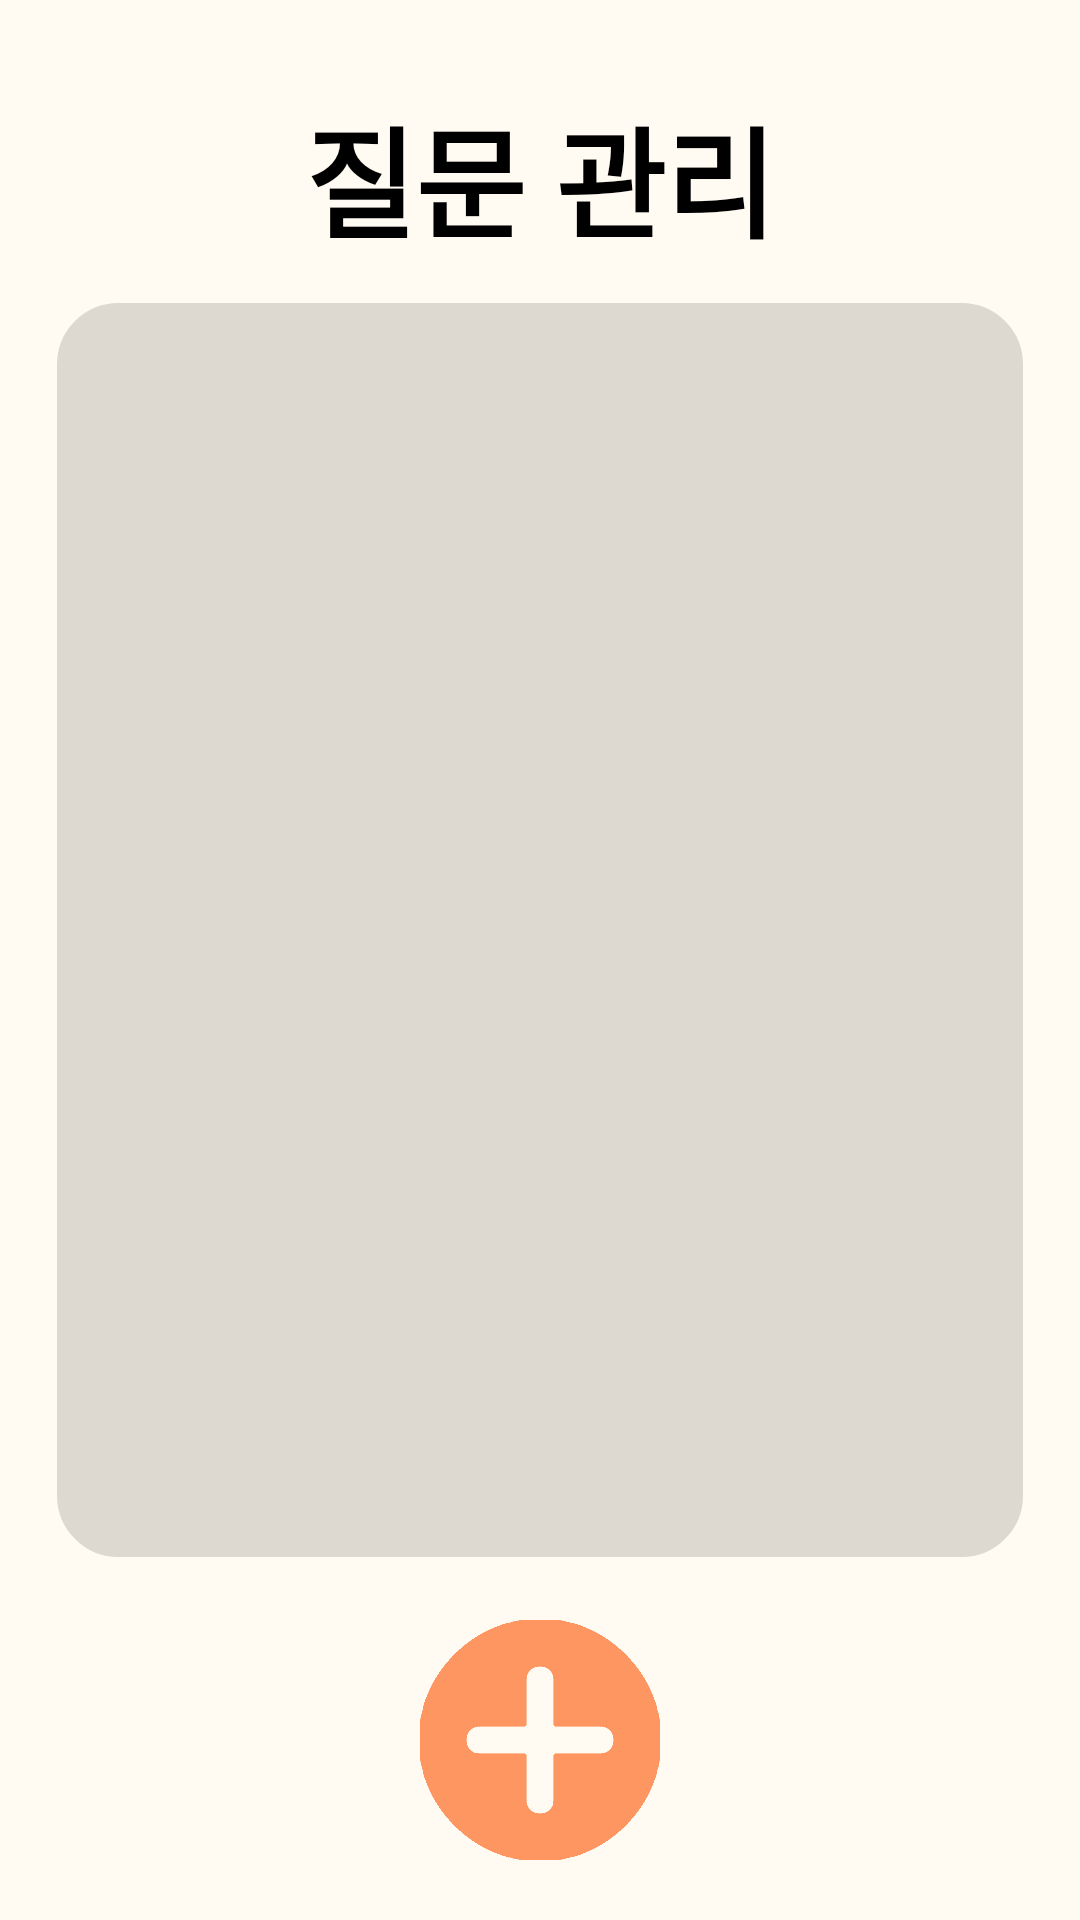

Android layout source for this screen:
<!-- AndroidManifest.xml: application theme Theme.Relief_post_office -->
<!-- res/layout/fragment_question.xml -->
<?xml version="1.0" encoding="utf-8"?>
<androidx.constraintlayout.widget.ConstraintLayout
    xmlns:android="http://schemas.android.com/apk/res/android"
    android:layout_width="match_parent"
    android:layout_height="match_parent"
    xmlns:app="http://schemas.android.com/apk/res-auto"
    android:background="#fffbf3">

    <TextView
        android:id="@+id/question_setting_title"
        android:layout_width="match_parent"
        android:layout_height="50dp"
        android:text="@string/question_management"
        android:textSize="40sp"
        android:textStyle="bold"
        android:textColor="@color/black"
        android:gravity="center"
        app:layout_constraintTop_toTopOf="parent"
        android:layout_margin="30dp"/>

    <LinearLayout
        android:layout_width="0sp"
        android:layout_height="0sp"
        android:layout_marginTop="20dp"
        android:layout_marginBottom="20dp"
        android:background="@drawable/recyclerview_border"
        app:layout_constraintTop_toBottomOf="@id/question_setting_title"
        app:layout_constraintBottom_toTopOf="@id/question_rv_item_plusBtn"
        app:layout_constraintStart_toEndOf="@id/vertical_guideline0.05"
        app:layout_constraintEnd_toStartOf="@id/vertical_guideline0.95">

        <androidx.recyclerview.widget.RecyclerView
            android:id="@+id/question_rv"
            android:layout_width="match_parent"
            android:layout_height="match_parent"
            android:padding="10dp"/>

    </LinearLayout>

    <ImageView
        android:id="@+id/question_rv_item_plusBtn"
        android:layout_width="80dp"
        android:layout_height="80dp"
        android:layout_marginBottom="20dp"
        app:layout_constraintBottom_toBottomOf="parent"
        app:layout_constraintStart_toStartOf="parent"
        app:layout_constraintEnd_toEndOf="parent"
        app:srcCompat="@drawable/img" />

    <androidx.constraintlayout.widget.Guideline
        android:id="@+id/horizontal_guideline1"
        android:layout_width="wrap_content"
        android:layout_height="wrap_content"
        android:orientation="horizontal"
        app:layout_constraintGuide_begin="18dp" />

    <androidx.constraintlayout.widget.Guideline
        android:id="@+id/horizontal_guideline1.5"
        android:layout_width="wrap_content"
        android:layout_height="wrap_content"
        android:orientation="horizontal"
        app:layout_constraintGuide_percent="0.10" />

    <androidx.constraintlayout.widget.Guideline
        android:id="@+id/horizontal_guideline0.85"
        android:layout_width="wrap_content"
        android:layout_height="wrap_content"
        android:orientation="horizontal"
        app:layout_constraintGuide_percent="0.87" />

    <androidx.constraintlayout.widget.Guideline
        android:id="@+id/horizontal_guideline0.95"
        android:layout_width="wrap_content"
        android:layout_height="wrap_content"
        android:orientation="horizontal"
        app:layout_constraintGuide_percent="0.97" />

    <androidx.constraintlayout.widget.Guideline
        android:id="@+id/vertical_guideline0.05"
        android:layout_width="wrap_content"
        android:layout_height="wrap_content"
        android:orientation="vertical"
        app:layout_constraintGuide_percent="0.05" />

    <androidx.constraintlayout.widget.Guideline
        android:id="@+id/vertical_guideline0.95"
        android:layout_width="wrap_content"
        android:layout_height="wrap_content"
        android:orientation="vertical"
        app:layout_constraintGuide_percent="0.95" />

    <androidx.constraintlayout.widget.Guideline
        android:id="@+id/vertical_guideline0.35"
        android:layout_width="wrap_content"
        android:layout_height="wrap_content"
        android:orientation="vertical"
        app:layout_constraintGuide_percent="0.375" />

    <androidx.constraintlayout.widget.Guideline
        android:id="@+id/vertical_guideline0.65"
        android:layout_width="wrap_content"
        android:layout_height="wrap_content"
        android:orientation="vertical"
        app:layout_constraintGuide_percent="0.625" />

</androidx.constraintlayout.widget.ConstraintLayout>
<!-- resources referenced by this layout -->
<resources>
  <color name="black">#FF000000</color>
  <!-- drawable img: png bitmap (drawable, 11907 bytes) -->
  <!-- drawable recyclerview_border (drawable) -->
  <?xml version="1.0" encoding="utf-8"?>
  <layer-list xmlns:android="http://schemas.android.com/apk/res/android">
  
      <item
          android:bottom="1dp"
          android:left="1dp"
          android:right="1dp"
          android:top="1dp">
          <shape android:shape="rectangle">
              <corners android:radius="20sp" />
              <stroke
                  android:width="1dp"
                  android:color="#ddd9d1" />
              <solit android:color="#FFF" />
              <solid android:color="#ddd9d1" />
          </shape>
      </item>
  
  </layer-list>
  <string name="question_management">질문 관리</string>
  <style name="Theme.Relief_post_office" parent="Theme.AppCompat.DayNight">
          
          <item name="colorPrimary">@color/weak_blue</item>
          <item name="colorPrimaryVariant">#fffbf3</item>
          <item name="colorOnPrimary">@color/white</item>
          
          <item name="colorSecondary">@color/teal_200</item>
          <item name="colorSecondaryVariant">@color/teal_700</item>
          <item name="colorOnSecondary">@color/black</item>
          
          <item name="android:statusBarColor" tools:targetApi="l">?attr/colorPrimaryVariant</item>
          
          <item name="windowActionBar">false</item>
          <item name="windowNoTitle">true</item>
          <item name="android:windowLightStatusBar">true</item>
          <item name="fontFamily">@font/jua</item>
          <item name="android:datePickerDialogTheme">@style/MyDatePickerDialogTheme</item>
      </style>
  <color name="weak_blue">#01b7e5</color>
  <color name="white">#FFFFFFFF</color>
  <color name="teal_200">#FF03DAC5</color>
  <color name="teal_700">#FF018786</color>
  <style name="MyDatePickerDialogTheme" parent="android:Theme.Material.Light.Dialog">
          <item name="android:fontFamily">@font/bmjua</item>
          <item name="android:colorAccent">@color/purple_200</item>
          <item name="android:buttonBarNegativeButtonStyle">@style/DatePickerTheme.ButtonBarNegativeButtonStyle</item>
          <item name="android:buttonBarPositiveButtonStyle">@style/DatePickerTheme.ButtonBarPostiveButtonStyle</item>
      </style>
  <color name="purple_200">#FFBB86FC</color>
  <style name="DatePickerTheme.ButtonBarNegativeButtonStyle" parent="Widget.MaterialComponents.Button.TextButton.Dialog">
          <item name="android:textColor">@android:color/darker_gray</item>
      </style>
  <style name="DatePickerTheme.ButtonBarPostiveButtonStyle" parent="Widget.MaterialComponents.Button.TextButton.Dialog">
          <item name="android:textColor">@color/purple_200</item>
      </style>
</resources>
